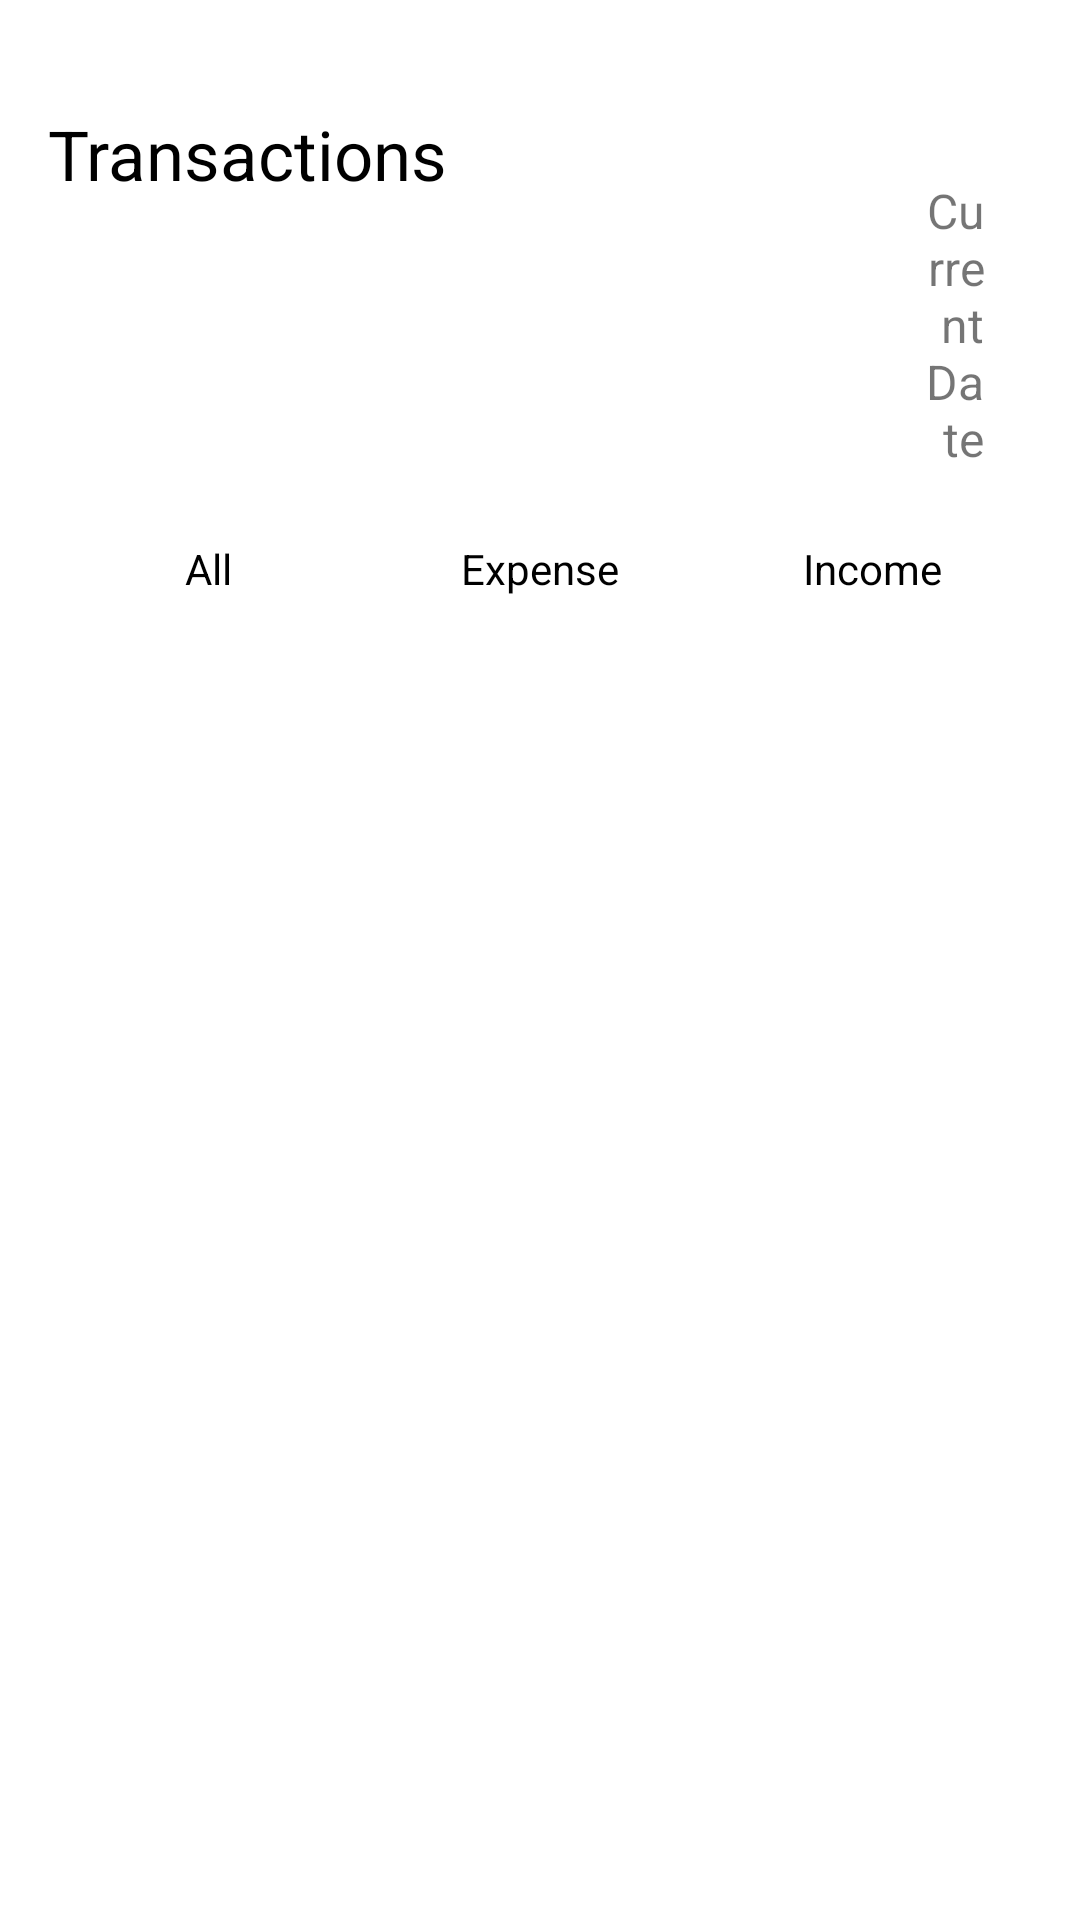

Reconstruct the res/layout file that produces this screen, plus the resources it refers to.
<!-- AndroidManifest.xml: application theme Theme.Wallyapp -->
<!-- res/layout/fragment_transaction.xml -->
<?xml version="1.0" encoding="utf-8"?>
<LinearLayout xmlns:android="http://schemas.android.com/apk/res/android"
    android:layout_width="match_parent"
    android:layout_height="match_parent"
    android:orientation="vertical"
    android:padding="16dp"
    android:background="@color/white">
    <LinearLayout
        android:layout_width="match_parent"
        android:layout_height="wrap_content"
        android:orientation="horizontal"
        android:layout_marginTop="20dp">
        <TextView
            android:id="@+id/Dash"
            android:layout_width="wrap_content"
            android:layout_height="wrap_content"
            android:text="Transactions"
            android:textColor="@color/black"
            android:textSize="23sp"
            android:layout_marginRight="140dp"
            />

        <TextView
            android:id="@+id/tvCurrentDate"
            android:layout_width="wrap_content"
            android:layout_height="wrap_content"
            android:text="Current Date"
            android:gravity="right"
            android:textSize="16sp"
            android:layout_margin="16dp"/>
    </LinearLayout>
    <RadioGroup
        android:id="@+id/radioGroupType"
        android:layout_width="match_parent"
        android:layout_height="wrap_content"
        android:orientation="horizontal"
        android:layout_marginBottom="20dp">

        <RadioButton
            android:id="@+id/rbAll"
            android:layout_width="0dp"
            android:layout_height="wrap_content"
            android:layout_weight="1"
            android:text="All"
            android:button="@null"
            android:background="@drawable/transaction_radio_button"
            android:padding="12dp"
            android:textColor="@android:color/black"
            android:gravity="center"
            android:layout_marginEnd="4dp" />
        <RadioButton
            android:id="@+id/rbExpense"
            android:layout_width="0dp"
            android:layout_height="wrap_content"
            android:layout_weight="1"
            android:text="Expense"
            android:button="@null"
            android:background="@drawable/transaction_radio_button"
            android:padding="12dp"
            android:textColor="@android:color/black"
            android:gravity="center"
            android:layout_marginEnd="4dp"/>
        <RadioButton
            android:id="@+id/rbIncome"
            android:layout_width="0dp"
            android:layout_height="wrap_content"
            android:layout_weight="1"
            android:text="Income"
            android:button="@null"
            android:background="@drawable/transaction_radio_button"
            android:padding="12dp"
            android:textColor="@android:color/black"
            android:gravity="center" />
    </RadioGroup>

    <androidx.recyclerview.widget.RecyclerView
        android:id="@+id/recentTransactionsRecycler"
        android:layout_width="match_parent"
        android:layout_height="wrap_content"
        android:layout_marginTop="10dp"
        />


</LinearLayout>
<!-- resources referenced by this layout -->
<resources>
  <color name="black">#FF000000</color>
  <color name="white">#FFFFFFFF</color>
  <style name="Theme.Wallyapp" parent="Theme.MaterialComponents.DayNight.NoActionBar">
          <item name="colorPrimary">@color/blue</item>
          <item name="colorOnPrimary">@color/white</item>
          <item name="colorOnSecondary">@color/black</item>
          <item name="android:statusBarColor" tools:targetApi="l">@color/blue</item>
      </style>
  <color name="blue">#4671F6</color>
</resources>
